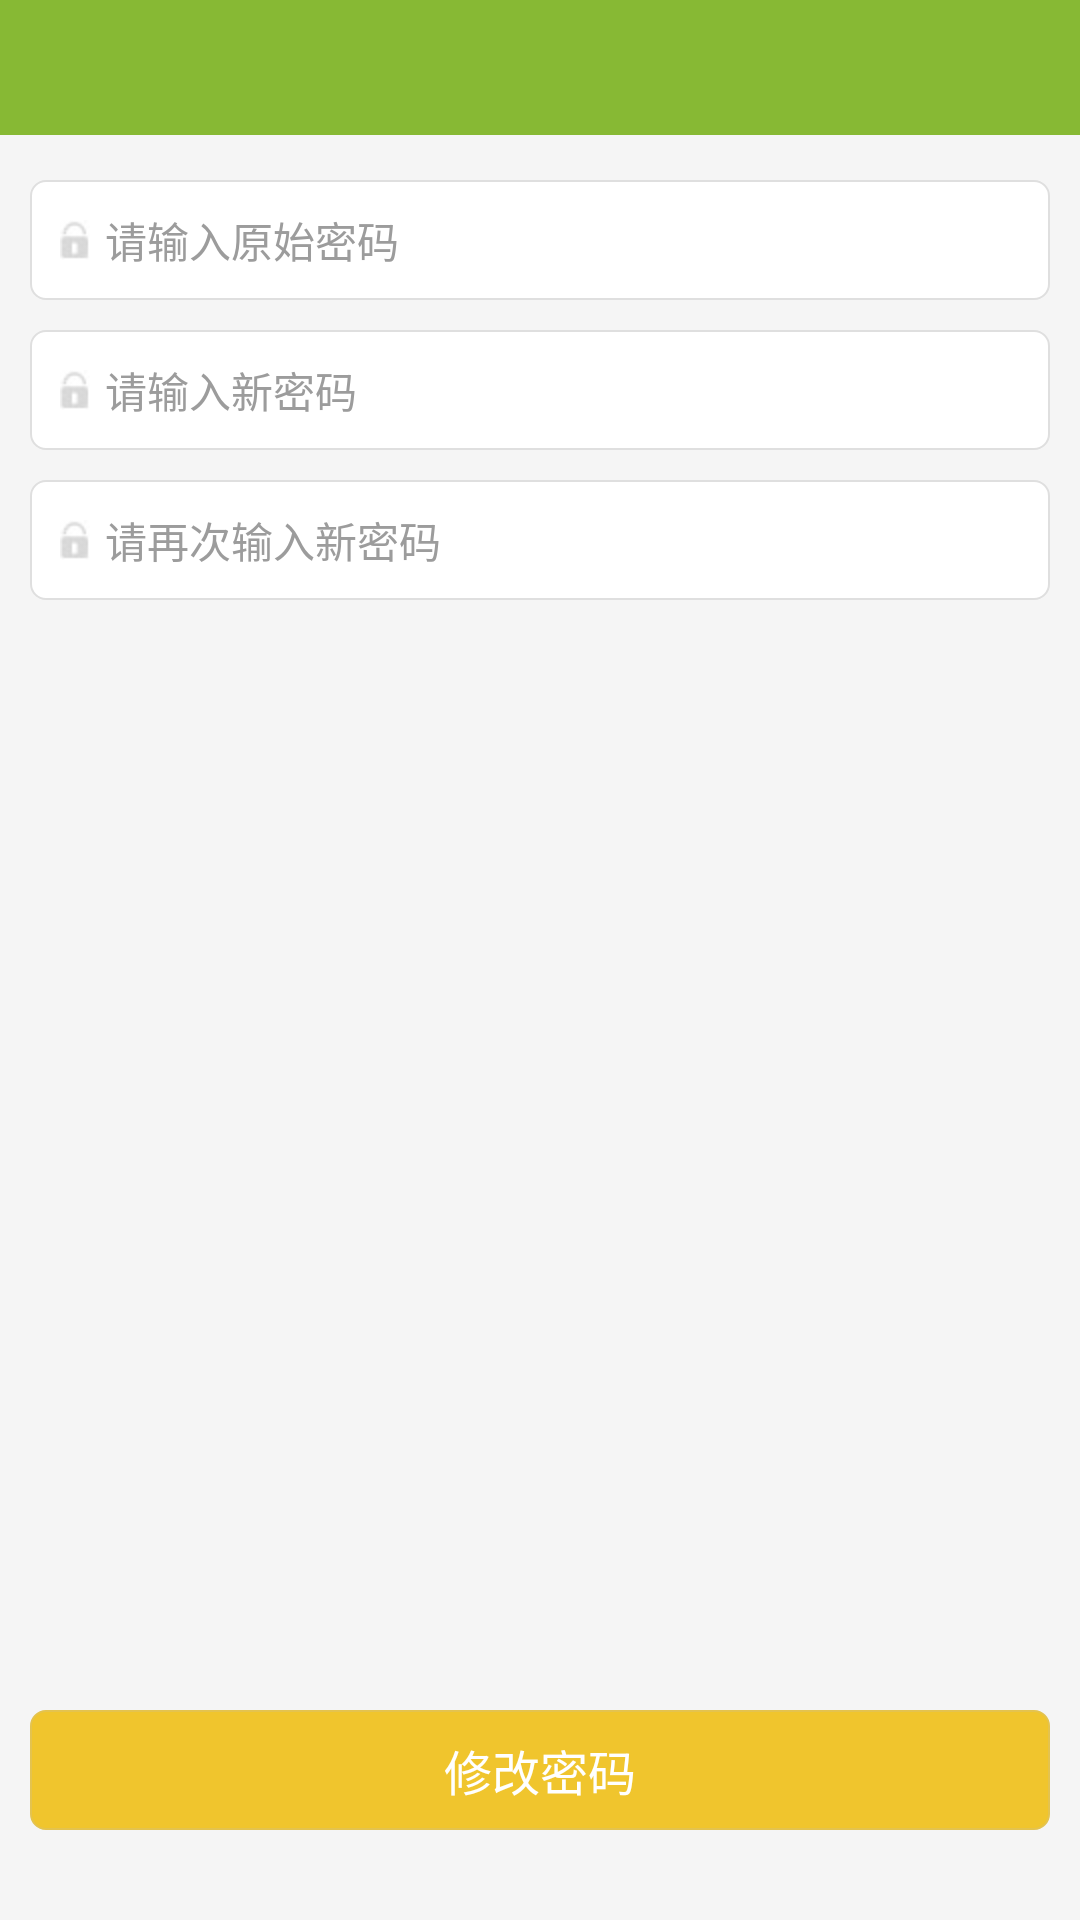

Layout XML and referenced resources for this Android screen:
<!-- AndroidManifest.xml: application theme ThemeActivity -->
<!-- res/layout/activity_change_pwd.xml -->
<?xml version="1.0" encoding="utf-8"?>
<RelativeLayout xmlns:android="http://schemas.android.com/apk/res/android"
    android:layout_width="match_parent"
    android:layout_height="match_parent"
    android:background="@color/register_bg" >

    <include
        android:id="@+id/layout_title"
        layout="@layout/title_with_back_btn_wrap" />

    <EditText
        android:id="@+id/edt_origin_pwd"
        android:layout_width="fill_parent"
        android:layout_height="40dp"
        android:layout_below="@id/layout_title"
        android:layout_marginLeft="10dp"
        android:layout_marginRight="10dp"
        android:layout_marginTop="15dp"
        android:background="@drawable/edt_register_bg"
        android:drawableLeft="@drawable/icon_lock"
        android:drawablePadding="5dp"
        android:hint="@string/text_input_origin_pwd"
        android:password="true"
        android:paddingLeft="10dp"
        android:paddingRight="10dp"
        android:singleLine="true"
        android:textColorHint="@color/register_gray"
        android:textSize="@dimen/size_4" />

    <EditText
        android:id="@+id/edt_new_pwd"
        android:layout_width="fill_parent"
        android:layout_height="40dp"
        android:layout_below="@id/edt_origin_pwd"
        android:layout_marginLeft="10dp"
        android:layout_marginRight="10dp"
        android:layout_marginTop="10dp"
        android:password="true"
        android:background="@drawable/edt_register_bg"
        android:drawableLeft="@drawable/icon_lock"
        android:drawablePadding="5dp"
        android:hint="@string/text_input_new_pwd"
        android:inputType="text"
        android:paddingLeft="10dp"
        android:paddingRight="10dp"
        android:singleLine="true"
        android:textColorHint="@color/register_gray"
        android:textSize="@dimen/size_4" />

    <EditText
        android:id="@+id/edt_new_pwd_again"
        android:layout_width="fill_parent"
        android:layout_height="40dp"
        android:layout_below="@id/edt_new_pwd"
        android:layout_marginLeft="10dp"
        android:layout_marginRight="10dp"
        android:layout_marginTop="10dp"
        android:password="true"
        android:background="@drawable/edt_register_bg"
        android:drawableLeft="@drawable/icon_lock"
        android:drawablePadding="5dp"
        android:hint="@string/text_input_new_pwd_again"
        android:inputType="text"
        android:paddingLeft="10dp"
        android:paddingRight="10dp"
        android:singleLine="true"
        android:textColorHint="@color/register_gray"
        android:textSize="@dimen/size_4" />

    <Button
        android:id="@+id/btn_change_pwd"
        android:layout_width="fill_parent"
        android:layout_height="40dp"
        android:layout_alignParentBottom="true"
        android:layout_marginBottom="30dp"
        android:layout_marginLeft="10dp"
        android:layout_marginRight="10dp"
        android:background="@drawable/btn_register_selector"
        android:gravity="center"
        android:onClick="onClick"
        android:text="@string/title_text_change_pwd"
        android:textColor="@color/white"
        android:textSize="@dimen/size_3" />

</RelativeLayout>
<!-- res/layout/title_with_back_btn_wrap.xml (included above) -->
<?xml version="1.0" encoding="utf-8"?>
<RelativeLayout xmlns:android="http://schemas.android.com/apk/res/android"
    android:id="@+id/title_with_back_title_btn_bk"
    android:layout_width="fill_parent"
    android:layout_height="45dp"
    android:background="@color/main_color" >

    <LinearLayout
        android:layout_width="fill_parent"
        android:layout_height="wrap_content"
        android:layout_centerInParent="true"
        android:layout_marginLeft="50dp"
        android:layout_marginRight="50dp"
        android:gravity="center" >

        <TextView
            android:id="@+id/title_with_back_title_btn_mid"
            android:layout_width="wrap_content"
            android:layout_height="wrap_content"
            android:focusable="false"
            android:focusableInTouchMode="true"
            android:gravity="center"
            android:singleLine="true"
            android:textColor="@color/white"
            android:textSize="@dimen/size_1" />
    </LinearLayout>

    <LinearLayout
        android:id="@+id/title_with_back_title_btn_left"
        android:layout_width="wrap_content"
        android:layout_height="fill_parent"
        android:layout_centerVertical="true"
        android:gravity="center_vertical"
        android:paddingBottom="5dp"
        android:paddingLeft="10dp"
        android:paddingTop="5dp"
        android:visibility="visible" >

        <TextView
            android:id="@+id/tv_title_with_back_left"
            android:layout_width="wrap_content"
            android:layout_height="wrap_content"
            android:duplicateParentState="true"
            android:focusable="false"
            android:gravity="center"
            android:textColor="@color/white"
            android:textSize="@dimen/size_3" />
    </LinearLayout>

    <LinearLayout
        android:id="@+id/title_with_back_title_btn_right"
        android:layout_width="wrap_content"
        android:layout_height="fill_parent"
        android:layout_alignParentRight="true"
        android:layout_centerVertical="true"
        android:clickable="true"
        android:gravity="center_vertical|right"
        android:paddingBottom="5dp"
        android:paddingRight="10dp"
        android:paddingTop="5dp"
        android:visibility="visible" >

        <TextView
            android:id="@+id/tv_title_with_right"
            android:layout_width="wrap_content"
            android:layout_height="wrap_content"
            android:duplicateParentState="true"
            android:focusable="false"
            android:gravity="center"
            android:paddingBottom="3dp"
            android:paddingLeft="10dp"
            android:paddingRight="10dp"
            android:paddingTop="3dp"
            android:textColor="@color/white"
            android:textSize="@dimen/size_3" />
    </LinearLayout>

</RelativeLayout>
<!-- resources referenced by this layout -->
<resources>
  <color name="main_color">#87B934</color>
  <color name="register_bg">#F5F5F5</color>
  <color name="register_gray">#9C9C9C</color>
  <color name="white">#FFFFFF</color>
  <dimen name="size_1">20sp</dimen>
  <dimen name="size_3">16sp</dimen>
  <dimen name="size_4">14sp</dimen>
  <!-- drawable btn_register_selector (drawable) -->
  <?xml version="1.0" encoding="utf-8"?>
  <selector xmlns:android="http://schemas.android.com/apk/res/android">
  
      <item android:state_pressed="true"><shape>
              <solid android:color="#FF9900" />
  
              <stroke android:width="0.7dp" android:color="#F0C52D" />
  
              <corners android:radius="5dp" />
          </shape></item>
      <item android:state_pressed="false"><shape>
              <solid android:color="#F0C52D" />
  
              <stroke android:width="0.7dp" android:color="#E4C34E" />
  
              <corners android:radius="5dp" />
          </shape></item>
  
  </selector>
  <!-- drawable edt_register_bg (drawable) -->
  <?xml version="1.0" encoding="utf-8"?>
  <selector xmlns:android="http://schemas.android.com/apk/res/android">
  
      <item><shape>
              <solid android:color="@color/white" />
  
              <stroke android:width="0.7dp" android:color="@color/register_stroke_color" />
  
              <corners android:radius="5dp" />
          </shape></item>
  
  </selector>
  <!-- drawable icon_lock: png bitmap (drawable-hdpi, 18380 bytes) -->
  <string name="text_input_new_pwd">请输入新密码</string>
  <string name="text_input_new_pwd_again">请再次输入新密码</string>
  <string name="text_input_origin_pwd">请输入原始密码</string>
  <string name="title_text_change_pwd">修改密码</string>
  <style name="ThemeActivity" mce_bogus="1" parent="android:Theme.Light">
          <item name="android:windowAnimationStyle">@style/AnimationActivity</item>
          <item name="android:windowNoTitle">true</item>
          <item name="android:textColor">@color/black</item>
          <item name="android:textSize">14sp</item>
      </style>
  <color name="register_stroke_color">#DFDFDF</color>
  <style name="AnimationActivity" mce_bogus="1" parent="@android:style/Animation.Activity">
          <item name="android:activityOpenEnterAnimation">@anim/push_left_in</item>
          <item name="android:activityOpenExitAnimation">@anim/push_left_out</item>
          <item name="android:activityCloseEnterAnimation">@anim/push_right_in</item>
          <item name="android:activityCloseExitAnimation">@anim/push_right_out</item>
      </style>
  <color name="black">#000000</color>
</resources>
